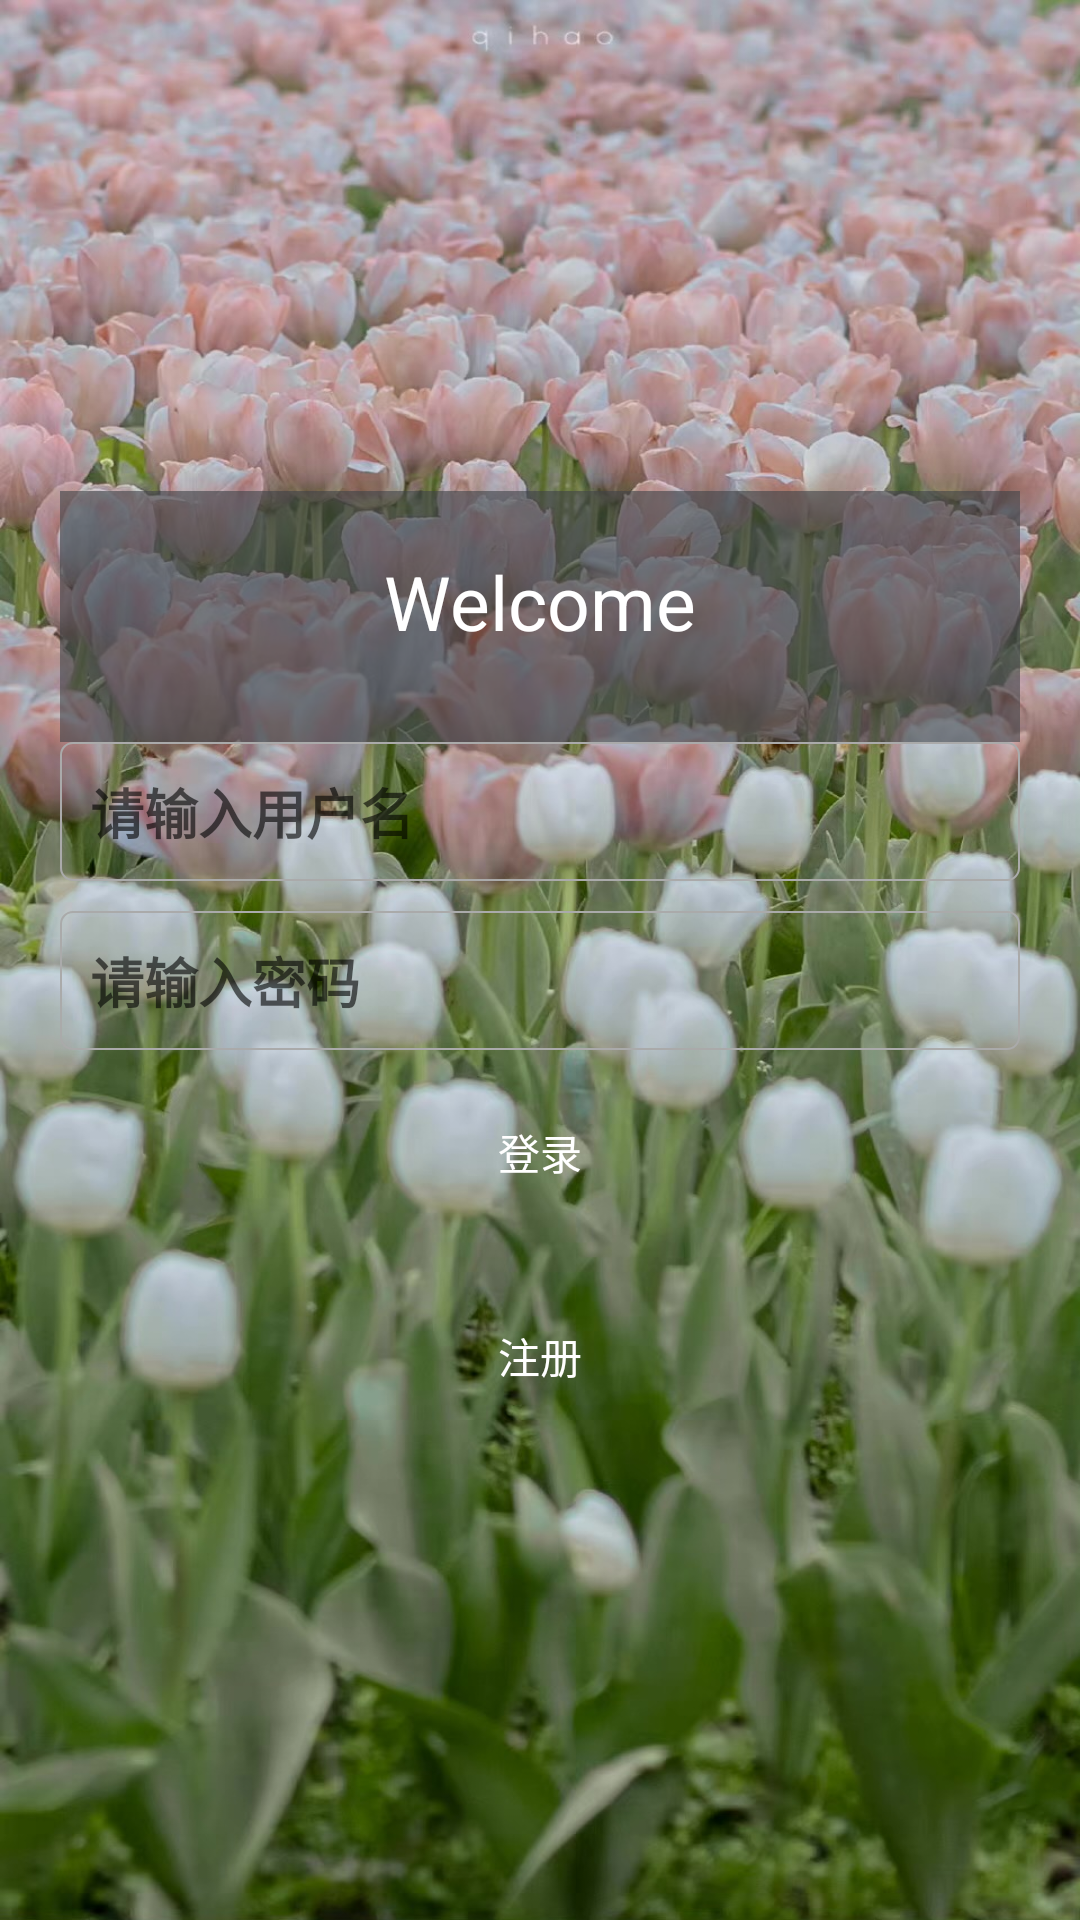

Produce the Android XML layout that renders to this screen, including the resource entries it uses.
<!-- AndroidManifest.xml: application theme AppTheme -->
<!-- res/layout/content_login.xml -->
<?xml version="1.0" encoding="utf-8"?>
<LinearLayout xmlns:android="http://schemas.android.com/apk/res/android"
    xmlns:app="http://schemas.android.com/apk/res-auto"
    xmlns:tools="http://schemas.android.com/tools"
    android:layout_width="match_parent"
    android:layout_height="match_parent"
    app:layout_behavior="@string/appbar_scrolling_view_behavior"
    tools:context=".ui.login.LoginActivity"
    android:orientation="vertical"
    android:background="@drawable/main_button1"
    android:padding="20dp"
    android:gravity="center"
    tools:showIn="@layout/activity_login">

    <LinearLayout
        android:layout_width="match_parent"
        android:layout_height="wrap_content"
        android:paddingBottom="30dp"
        android:paddingTop="20dp"
        android:background="#99404348"
        android:gravity="center">
        <TextView
            android:layout_width="wrap_content"
            android:layout_height="wrap_content"
            android:layout_gravity="center"
            android:text="Welcome"
            android:textColor="#FFFFFF"
            android:textSize="25sp"/>
    </LinearLayout>

    <EditText
        android:text=""
        android:id="@+id/loginName"
        style="@style/input"
        android:layout_width="match_parent"
        android:layout_height="wrap_content"
        android:background="@drawable/edit_text"
        android:textColor="@color/colorAccent"
        android:hint="请输入用户名"
        android:textStyle="bold"
        tools:ignore="MissingConstraints"></EditText>


    <EditText
        android:text=""
        android:id="@+id/password"
        style="@style/input"
        android:layout_width="match_parent"
        android:layout_height="wrap_content"
        android:background="@drawable/edit_text"
        android:textColor="@color/colorAccent"
        android:hint="请输入密码"
        android:textStyle="bold"
        tools:ignore="MissingConstraints"></EditText>

    <Button
        android:id="@+id/login"
        android:layout_width="match_parent"
        android:layout_height="wrap_content"
        android:background="@drawable/button"
        android:textColor="#fff"
        android:layout_marginBottom="20dp"
        android:text="登录"></Button>

    <Button
        android:id="@+id/register"
        android:layout_width="match_parent"
        android:layout_height="wrap_content"
        android:background="@drawable/button"
        android:textColor="#fff"
        android:text="注册"></Button>

</LinearLayout>
<!-- res/layout/activity_login.xml (included above) -->
<?xml version="1.0" encoding="utf-8"?>
<androidx.coordinatorlayout.widget.CoordinatorLayout xmlns:android="http://schemas.android.com/apk/res/android"
    xmlns:app="http://schemas.android.com/apk/res-auto"
    xmlns:tools="http://schemas.android.com/tools"
    android:layout_width="match_parent"
    android:layout_height="match_parent"
    tools:context=".ui.login.LoginActivity">

    <com.google.android.material.appbar.AppBarLayout
        android:layout_width="match_parent"
        android:layout_height="wrap_content"
        android:theme="@style/AppTheme.AppBarOverlay">

        <androidx.appcompat.widget.Toolbar
            android:id="@+id/toolbar"
            android:layout_width="match_parent"
            android:layout_height="?attr/actionBarSize"
            android:background="?attr/colorPrimary"
            app:navigationIcon="@mipmap/arrow_back"
            app:popupTheme="@style/AppTheme.PopupOverlay" />

    </com.google.android.material.appbar.AppBarLayout>

    <include layout="@layout/content_login" />



</androidx.coordinatorlayout.widget.CoordinatorLayout>
<!-- resources referenced by this layout -->
<resources>
  <color name="colorAccent">#D81B60</color>
  <!-- drawable edit_text (drawable) -->
  <?xml version="1.0" encoding="utf-8"?>
  <shape xmlns:android="http://schemas.android.com/apk/res/android">
      <solid android:color="@android:color/transparent" />
  
      <corners android:radius="4dp" />
  
      <stroke
          android:width="0.5dp"
          android:color="@android:color/darker_gray"
          android:background="#99404348"/>
  </shape>
  <!-- drawable main_button1: jpg bitmap (drawable-v24, 307179 bytes) -->
  <!-- mipmap arrow_back: png bitmap (mipmap-xhdpi, 854 bytes) -->
  <style name="AppTheme.AppBarOverlay" parent="ThemeOverlay.AppCompat.Dark.ActionBar" />
  <style name="AppTheme.PopupOverlay" parent="ThemeOverlay.AppCompat.Light" />
  <style name="input">
          <item name="android:padding">10dp</item>
          <item name="android:layout_marginBottom">10dp</item>
      </style>
  <style name="AppTheme" parent="Theme.AppCompat.Light.DarkActionBar">
          
          <item name="colorPrimary">@color/colorPrimary</item>
          <item name="colorPrimaryDark">@color/colorPrimaryDark</item>
          <item name="colorAccent">@color/colorAccent</item>
      </style>
  <color name="colorPrimary">#008577</color>
  <color name="colorPrimaryDark">#00574B</color>
</resources>
